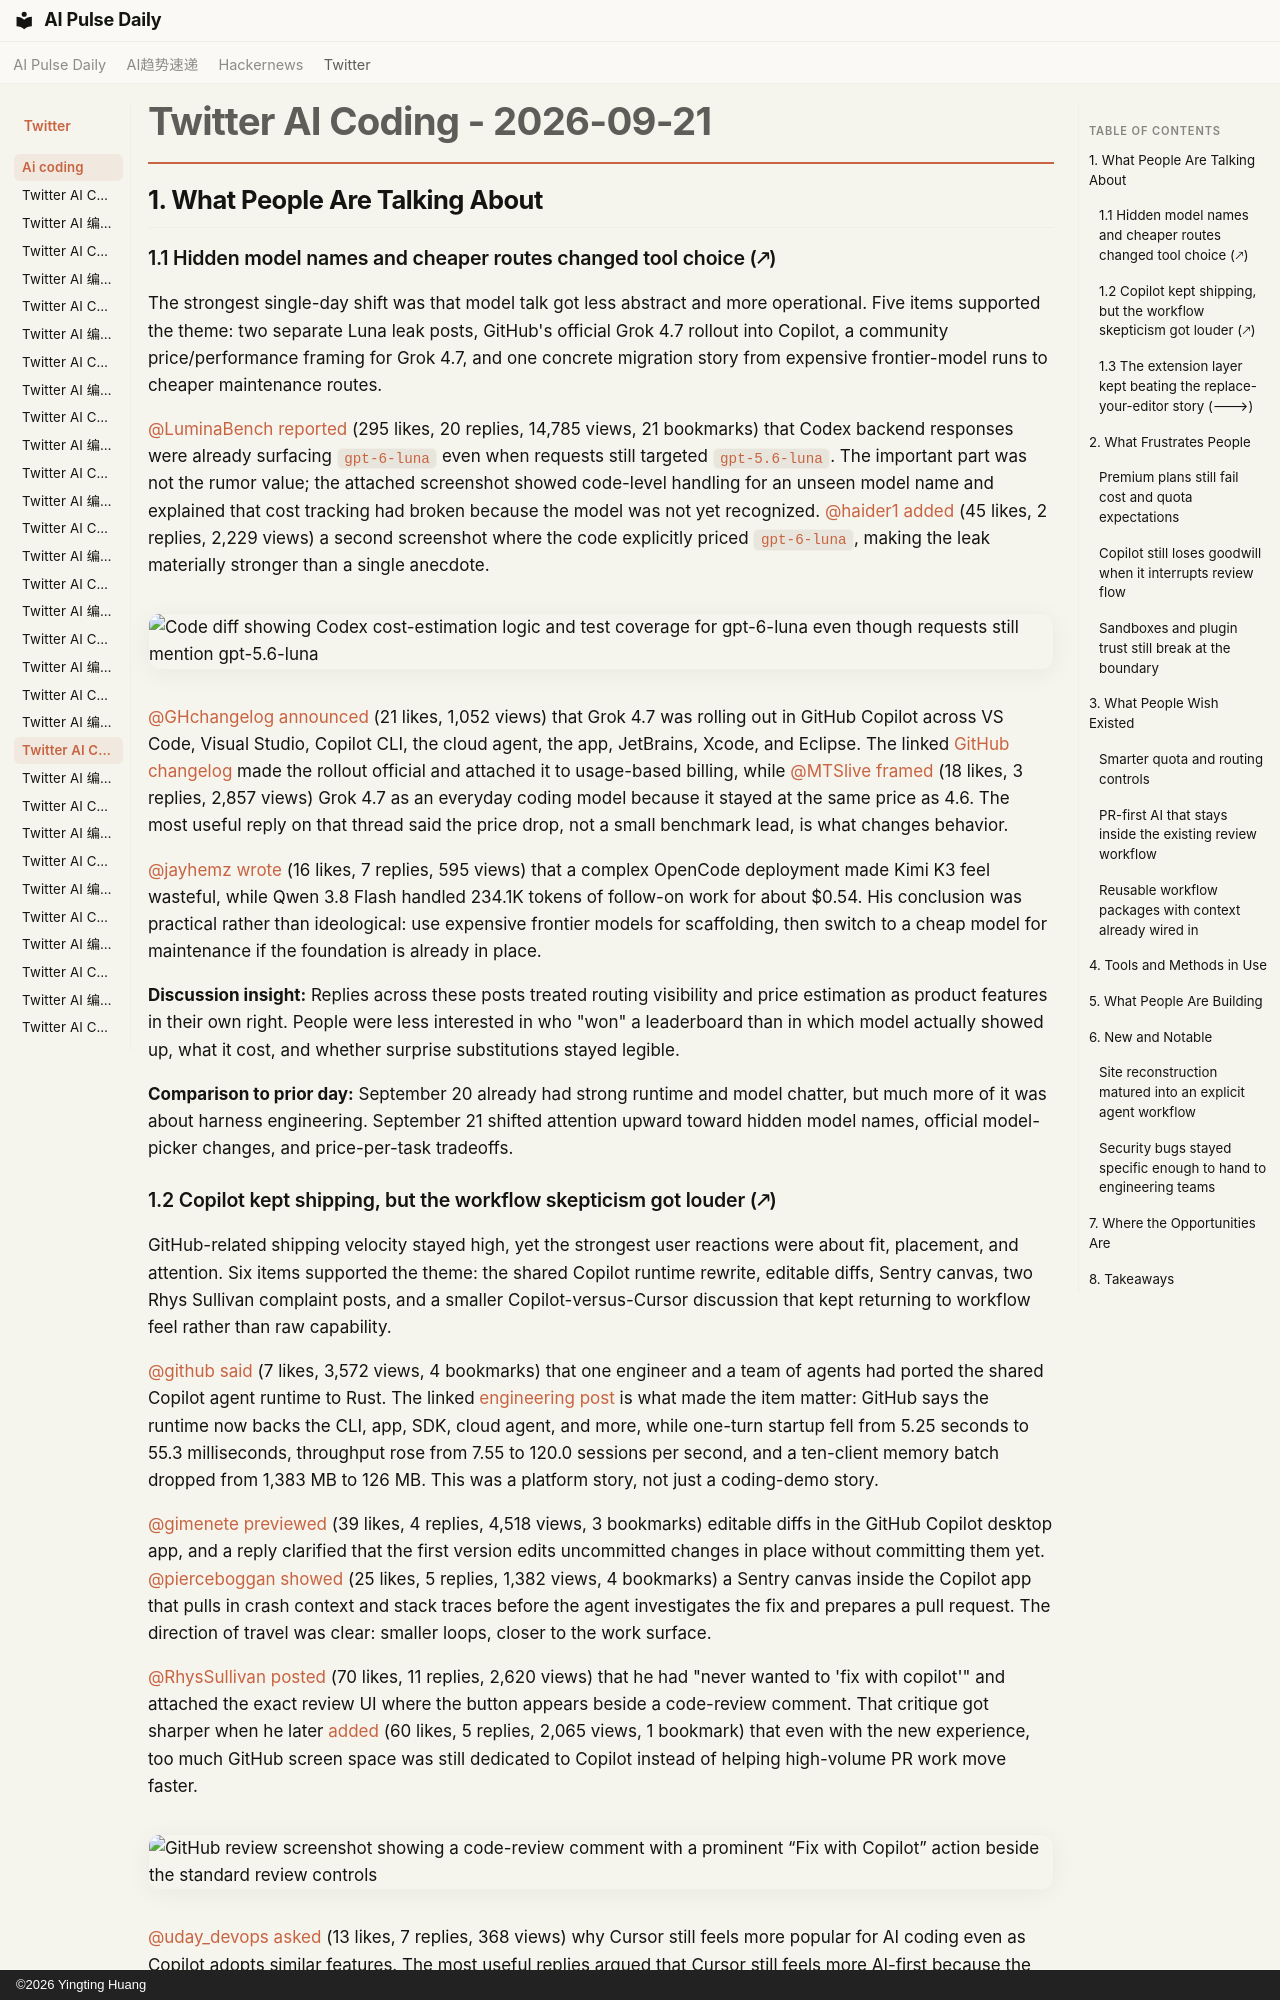

repository: vibewatch/vibewatch.github.io · page: twitter/ai-coding/2026-09-21/index.html · generator: mkdocs · copyright: ©2026 Yingting Huang

# Twitter AI Coding - 2026-09-21

## 1. What People Are Talking About

### 1.1 Hidden model names and cheaper routes changed tool choice (🡕)

The strongest single-day shift was that model talk got less abstract and more operational. Five items supported the theme: two separate Luna leak posts, GitHub's official Grok 4.7 rollout into Copilot, a community price/performance framing for Grok 4.7, and one concrete migration story from expensive frontier-model runs to cheaper maintenance routes.

[@LuminaBench](https://x.com/LuminaBench) [reported](https://x.com/LuminaBench/status/2102021742042452111) (295 likes, 20 replies, 14,785 views, 21 bookmarks) that Codex backend responses were already surfacing `gpt-6-luna` even when requests still targeted `gpt-5.6-luna`. The important part was not the rumor value; the attached screenshot showed code-level handling for an unseen model name and explained that cost tracking had broken because the model was not yet recognized. [@haider1](https://x.com/haider1) [added](https://x.com/haider1/status/2102095513810076123) (45 likes, 2 replies, 2,229 views) a second screenshot where the code explicitly priced `gpt-6-luna`, making the leak materially stronger than a single anecdote.

![Code diff showing Codex cost-estimation logic and test coverage for gpt-6-luna even though requests still mention gpt-5.6-luna](https://pbs.twimg.com/media/HSwipaKb0AEUcSS.png)

[@GHchangelog](https://x.com/GHchangelog) [announced](https://x.com/GHchangelog/status/2102080447345807530) (21 likes, 1,052 views) that Grok 4.7 was rolling out in GitHub Copilot across VS Code, Visual Studio, Copilot CLI, the cloud agent, the app, JetBrains, Xcode, and Eclipse. The linked [GitHub changelog](https://github.blog/changelog/2026-09-21-grok-4-7-is-now-available-in-github-copilot) made the rollout official and attached it to usage-based billing, while [@MTSlive](https://x.com/MTSlive) [framed](https://x.com/MTSlive/status/2102161470238892269) (18 likes, 3 replies, 2,857 views) Grok 4.7 as an everyday coding model because it stayed at the same price as 4.6. The most useful reply on that thread said the price drop, not a small benchmark lead, is what changes behavior.

[@jayhemz](https://x.com/jayhemz) [wrote](https://x.com/jayhemz/status/2102096563812090089) (16 likes, 7 replies, 595 views) that a complex OpenCode deployment made Kimi K3 feel wasteful, while Qwen 3.8 Flash handled 234.1K tokens of follow-on work for about $0.54. His conclusion was practical rather than ideological: use expensive frontier models for scaffolding, then switch to a cheap model for maintenance if the foundation is already in place.

**Discussion insight:** Replies across these posts treated routing visibility and price estimation as product features in their own right. People were less interested in who "won" a leaderboard than in which model actually showed up, what it cost, and whether surprise substitutions stayed legible.

**Comparison to prior day:** September 20 already had strong runtime and model chatter, but much more of it was about harness engineering. September 21 shifted attention upward toward hidden model names, official model-picker changes, and price-per-task tradeoffs.
